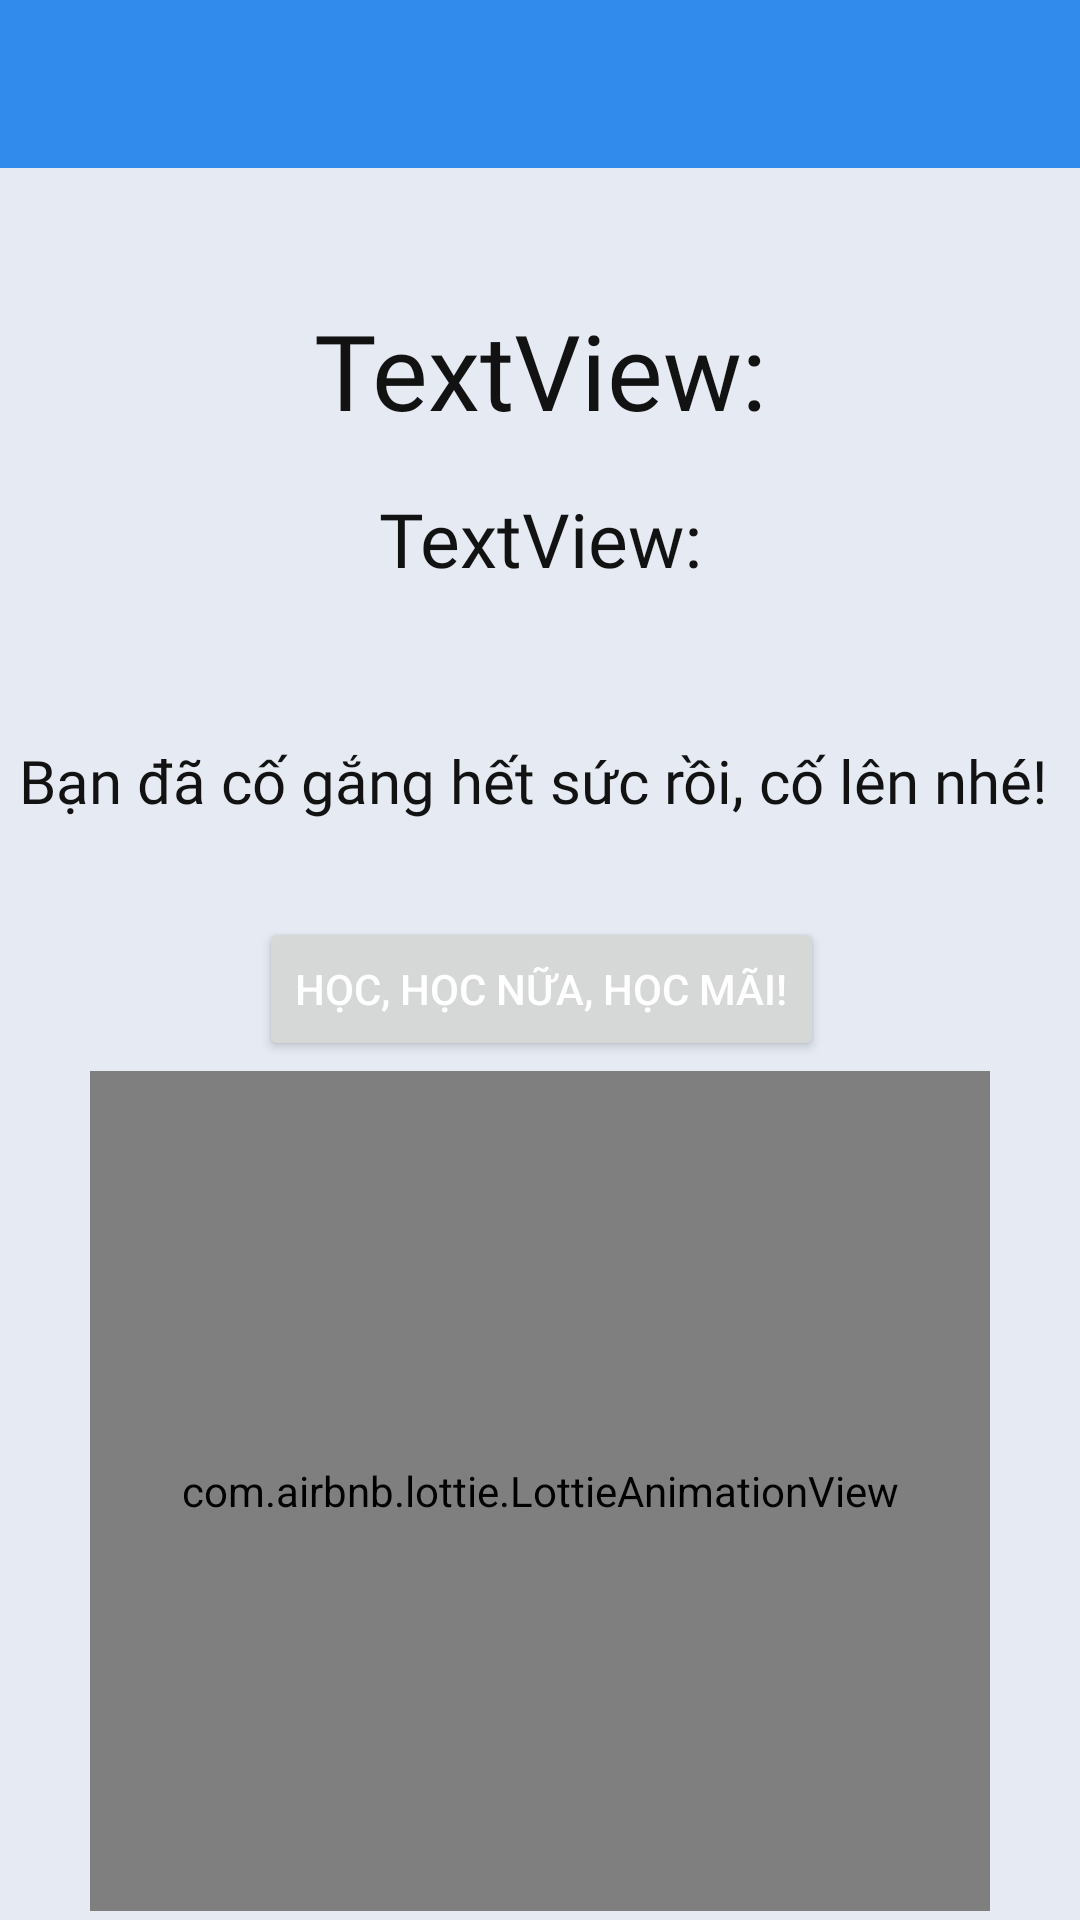

Produce the Android XML layout that renders to this screen, including the resource entries it uses.
<!-- AndroidManifest.xml: application theme Theme.TOEIC1 -->
<!-- res/layout/activity_ketqua.xml -->
<?xml version="1.0" encoding="utf-8"?>
<androidx.constraintlayout.widget.ConstraintLayout xmlns:android="http://schemas.android.com/apk/res/android"
    xmlns:app="http://schemas.android.com/apk/res-auto"
    xmlns:tools="http://schemas.android.com/tools"
    android:layout_width="match_parent"
    android:layout_height="match_parent"
    tools:context=".KetquaActivity">


    <ImageView
        android:id="@+id/background"
        android:layout_width="0dp"
        android:layout_height="0dp"
        android:src="@color/background"
        app:layout_constraintBottom_toBottomOf="parent"
        app:layout_constraintEnd_toEndOf="parent"
        app:layout_constraintHorizontal_bias="0.0"
        app:layout_constraintStart_toStartOf="parent"
        app:layout_constraintTop_toTopOf="parent"
        app:layout_constraintVertical_bias="0.0" />

    <TextView
        android:id="@+id/tvAnswer"
        android:layout_width="wrap_content"
        android:layout_height="wrap_content"
        android:layout_marginTop="44dp"
        android:fontFamily="@font/roboto_bold"
        android:text="TextView:"
        android:textColor="@color/text"
        android:textSize="35sp"
        app:layout_constraintEnd_toEndOf="parent"
        app:layout_constraintHorizontal_bias="0.501"
        app:layout_constraintStart_toStartOf="parent"
        app:layout_constraintTop_toBottomOf="@+id/toolbar2" />

    <TextView
        android:id="@+id/textView8"
        android:layout_width="wrap_content"
        android:layout_height="wrap_content"
        android:layout_marginTop="100dp"
        android:fontFamily="@font/roboto_bold"
        android:text="Bạn đã cố gắng hết sức rồi, cố lên nhé! "
        android:textColor="@color/text"
        android:textSize="20sp"
        app:layout_constraintEnd_toEndOf="@+id/tvAnswer"
        app:layout_constraintStart_toStartOf="@+id/tvAnswer"
        app:layout_constraintTop_toBottomOf="@+id/tvAnswer" />

    <Button
        android:id="@+id/btnFinish"
        android:layout_width="wrap_content"
        android:layout_height="wrap_content"
        android:layout_marginTop="32dp"
        android:text="Học, học nữa, học mãi!"
        android:textColor="@color/trang"
        app:layout_constraintEnd_toEndOf="@+id/textView8"
        app:layout_constraintStart_toStartOf="@+id/textView8"
        app:layout_constraintTop_toBottomOf="@+id/textView8" />

    <androidx.appcompat.widget.Toolbar
        android:id="@+id/toolbar2"
        android:layout_width="0dp"
        android:layout_height="wrap_content"
        android:background="?attr/colorPrimary"
        android:minHeight="?attr/actionBarSize"
        android:theme="?attr/actionBarTheme"
        app:layout_constraintEnd_toEndOf="parent"
        app:layout_constraintStart_toStartOf="parent"
        app:layout_constraintTop_toTopOf="parent" />

    <TextView
        android:id="@+id/tvTimeLeft"
        android:layout_width="wrap_content"
        android:layout_height="wrap_content"
        android:layout_marginTop="16dp"
        android:fontFamily="@font/roboto_bold"
        android:text="TextView:"
        android:textColor="@color/text"
        android:textSize="25dp"
        app:layout_constraintEnd_toEndOf="@+id/tvAnswer"
        app:layout_constraintStart_toStartOf="@+id/tvAnswer"
        app:layout_constraintTop_toBottomOf="@+id/tvAnswer" />

    <com.airbnb.lottie.LottieAnimationView
        android:id="@+id/ketquaLottie"
        android:layout_width="300dp"
        android:layout_height="280dp"
        android:scaleType="centerCrop"
        app:layout_constraintBottom_toBottomOf="parent"
        app:layout_constraintEnd_toEndOf="parent"
        app:layout_constraintStart_toStartOf="parent"
        app:layout_constraintTop_toBottomOf="@+id/btnFinish"
        app:lottie_autoPlay="true"
        app:lottie_loop="true"
        app:lottie_rawRes="@raw/congra" />


</androidx.constraintlayout.widget.ConstraintLayout>
<!-- resources referenced by this layout -->
<resources>
  <color name="background">#E5EAF3</color>
  <color name="text">#121213</color>
  <color name="trang">#FFFFFF</color>
  <style name="Theme.TOEIC1" parent="Theme.MaterialComponents.DayNight.NoActionBar">
          
          <item name="colorPrimary">@color/xanhdam</item>
          <item name="colorPrimaryVariant">@color/xanhnhhat</item>
          <item name="colorOnPrimary">@color/background</item>
          
          <item name="colorSecondary">@color/teal_200</item>
          <item name="colorSecondaryVariant">@color/teal_700</item>
          <item name="colorOnSecondary">@color/black</item>
          
          <item name="android:statusBarColor" tools:targetApi="l">?attr/colorPrimaryVariant</item>
          
      </style>
  <color name="xanhdam">#318BEC</color>
  <color name="xanhnhhat">#CB2459A5</color>
  <color name="teal_200">#FF03DAC5</color>
  <color name="teal_700">#FF018786</color>
  <color name="black">#FF000000</color>
</resources>
